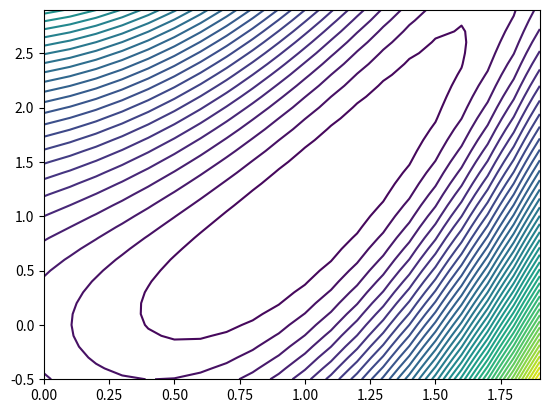

Write the Python code that produced this figure. (Note: this script raises an exception after producing the figure.)
# Author: Meduri Venkata Shivaditya
import numpy as np
import matplotlib.pyplot as plt
from scipy.optimize import minimize, line_search


def aokiFn(x):
    """
        F(x,y) = 0.5 x (x^2 - y)^2 + 0.5 x (x-1)^2
    """
    f = 0.5 * np.square(np.square(x[:][0]) - x[:][1]) + 0.5 * np.square(x[:][0] - 1)
    return f

def aoki(x):
    """
            F(x,y) = 0.5 x (x^2 - y)^2 + 0.5 x (x-1)^2
    """
    f = 0.5 * np.square(np.square(x[0]) - x[1]) + 0.5 * np.square(x[0] - 1)
    return f

def aoki_gd(x):
    """
            First-Order derivative of aoki function(Nabia - 1)
    """
    g_x = 2 * np.dot((np.square(x[0]) - x[1]), x[0]) + x[0] - 1
    g_y = -1 * (np.square(x[0]) - x[1])
    return np.array((g_x, g_y))

def aoki_hess(x):
    """
                Second-Order derivative - Hessian Matrix of aoki function(Nabia - 2)
    """
    g_xx = 6 * np.square(x[0]) - 2*x[1] + 1
    g_xy = -2 * x[0]
    g_yy = 1
    H = np.diag((2,2))
    H[0][0] = g_xx
    H[0][1] = g_xy
    H[1][0] = g_xy
    H[1][1] = g_yy
    return H
def gradient_descent(x0, f, f_prime, hessian=None, adaptative=False):
    """
                    Steepest-Descent algorithm with option for line search
    """
    x_i, y_i = x0
    all_x_i = list()
    all_y_i = list()
    all_f_i = list()

    for i in range(1, 100):
        all_x_i.append(x_i)
        all_y_i.append(y_i)
        all_f_i.append(f([x_i, y_i]))
        dx_i, dy_i = f_prime(np.asarray([x_i, y_i]))
        if adaptative:
            # Compute a step size using a line_search to satisfy the Wolf
            # conditions
            step = line_search(f, f_prime,
                                np.r_[x_i, y_i], -np.r_[dx_i, dy_i],
                                np.r_[dx_i, dy_i], c2=.05)
            step = step[0]
            if step is None:
                step = 0
        else:
            step = 1
        x_i += - step*dx_i
        y_i += - step*dy_i
        if np.abs(all_f_i[-1]) < 1e-16:
            break
    return all_x_i, all_y_i, all_f_i


def main():
    x1 = np.arange(0, 2, 0.1)
    x2 = np.arange(-0.5, 3, 0.1)
    x = np.meshgrid(x1, x2)
    z = aokiFn(np.array(x))
    plt.contour(x1, x2, z, 50)
    plt.plot(1, 1, 'go', MarkerSize=10)
    r = gradient_descent(np.array((0.0, 0.0)), aoki, aoki_gd, hessian = aoki_hess, adaptative = True)
    plt.scatter(r[0][:10], r[1][:10])
    plt.plot(r[0][:10], r[1][:10])
    plt.title('exact line search')
    plt.savefig("steepestDescentDemo.png", dpi = 300)
    plt.show()

if __name__ == "__main__":
    main()
